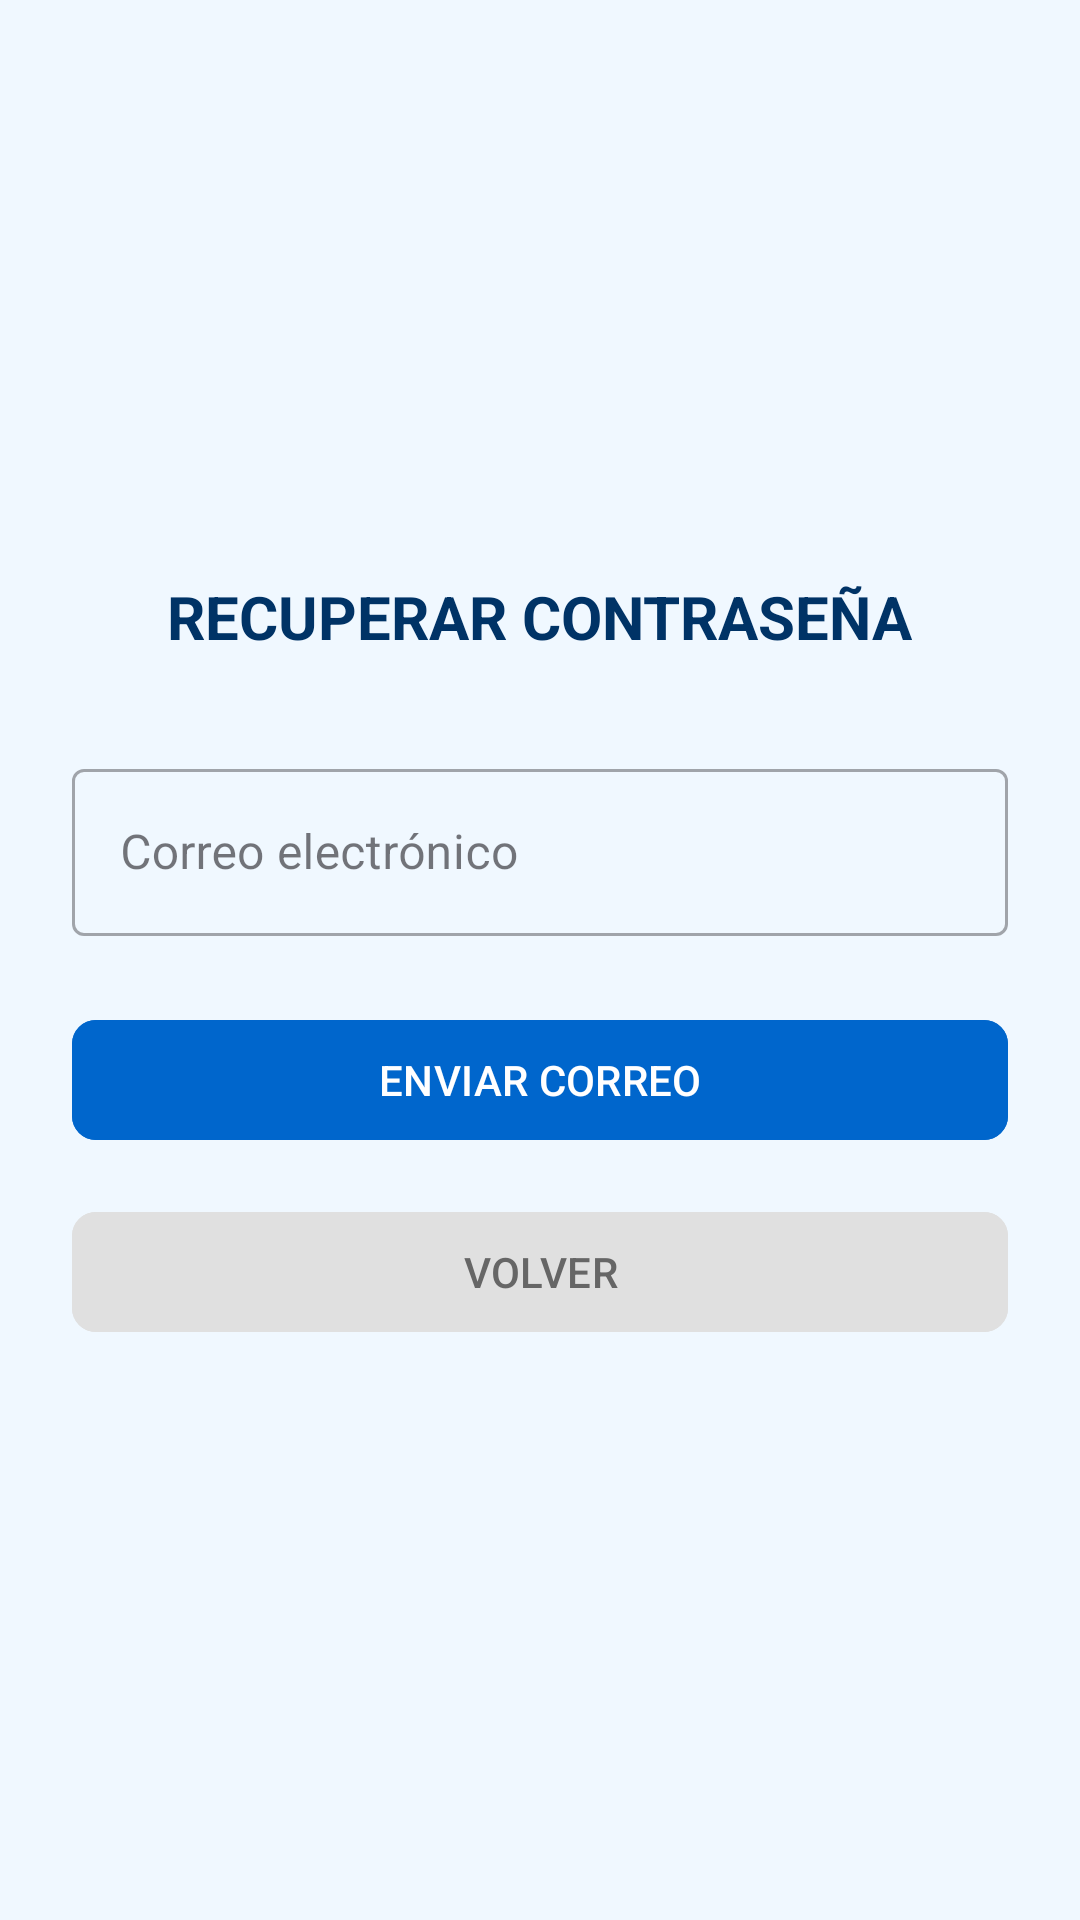

Write the Android layout XML for this screen, with the resource values it uses.
<!-- AndroidManifest.xml: application theme Theme.VisionSign -->
<!-- res/layout/activity_recuperar_contrasena.xml -->
<?xml version="1.0" encoding="utf-8"?>
<LinearLayout xmlns:android="http://schemas.android.com/apk/res/android"
    xmlns:app="http://schemas.android.com/apk/res-auto"
    android:layout_width="match_parent"
    android:layout_height="match_parent"
    android:orientation="vertical"
    android:gravity="center"
    android:padding="24dp"
    android:background="#F0F8FF">

    <TextView
        android:layout_width="wrap_content"
        android:layout_height="wrap_content"
        android:text="RECUPERAR CONTRASEÑA"
        android:textSize="20sp"
        android:textStyle="bold"
        android:textColor="#003366"
        android:layout_marginBottom="32dp" />

    <com.google.android.material.textfield.TextInputLayout
        android:layout_width="match_parent"
        android:layout_height="wrap_content"
        android:layout_marginBottom="24dp"
        style="@style/Widget.MaterialComponents.TextInputLayout.OutlinedBox">

        <com.google.android.material.textfield.TextInputEditText
            android:id="@+id/etCorreoRecuperacion"
            android:layout_width="match_parent"
            android:layout_height="wrap_content"
            android:hint="Correo electrónico"
            android:inputType="textEmailAddress" />
    </com.google.android.material.textfield.TextInputLayout>

    <com.google.android.material.button.MaterialButton
        android:id="@+id/btnEnviarCorreo"
        android:layout_width="match_parent"
        android:layout_height="wrap_content"
        android:text="ENVIAR CORREO"
        android:textColor="@android:color/white"
        android:backgroundTint="#0066CC"
        app:cornerRadius="8dp"
        android:layout_marginBottom="16dp" />

    <com.google.android.material.button.MaterialButton
        android:id="@+id/btnVolver"
        android:layout_width="match_parent"
        android:layout_height="wrap_content"
        android:text="VOLVER"
        android:textColor="#666666"
        android:backgroundTint="#E0E0E0"
        app:cornerRadius="8dp" />

    <ProgressBar
        android:id="@+id/progressBar"
        android:layout_width="wrap_content"
        android:layout_height="wrap_content"
        android:layout_marginTop="20dp"
        android:visibility="gone" />

</LinearLayout>
<!-- resources referenced by this layout -->
<resources>
  <style name="Theme.VisionSign" parent="Base.Theme.VisionSign" />
  <style name="Base.Theme.VisionSign" parent="Theme.Material3.DayNight.NoActionBar">
          
          
      </style>
</resources>
